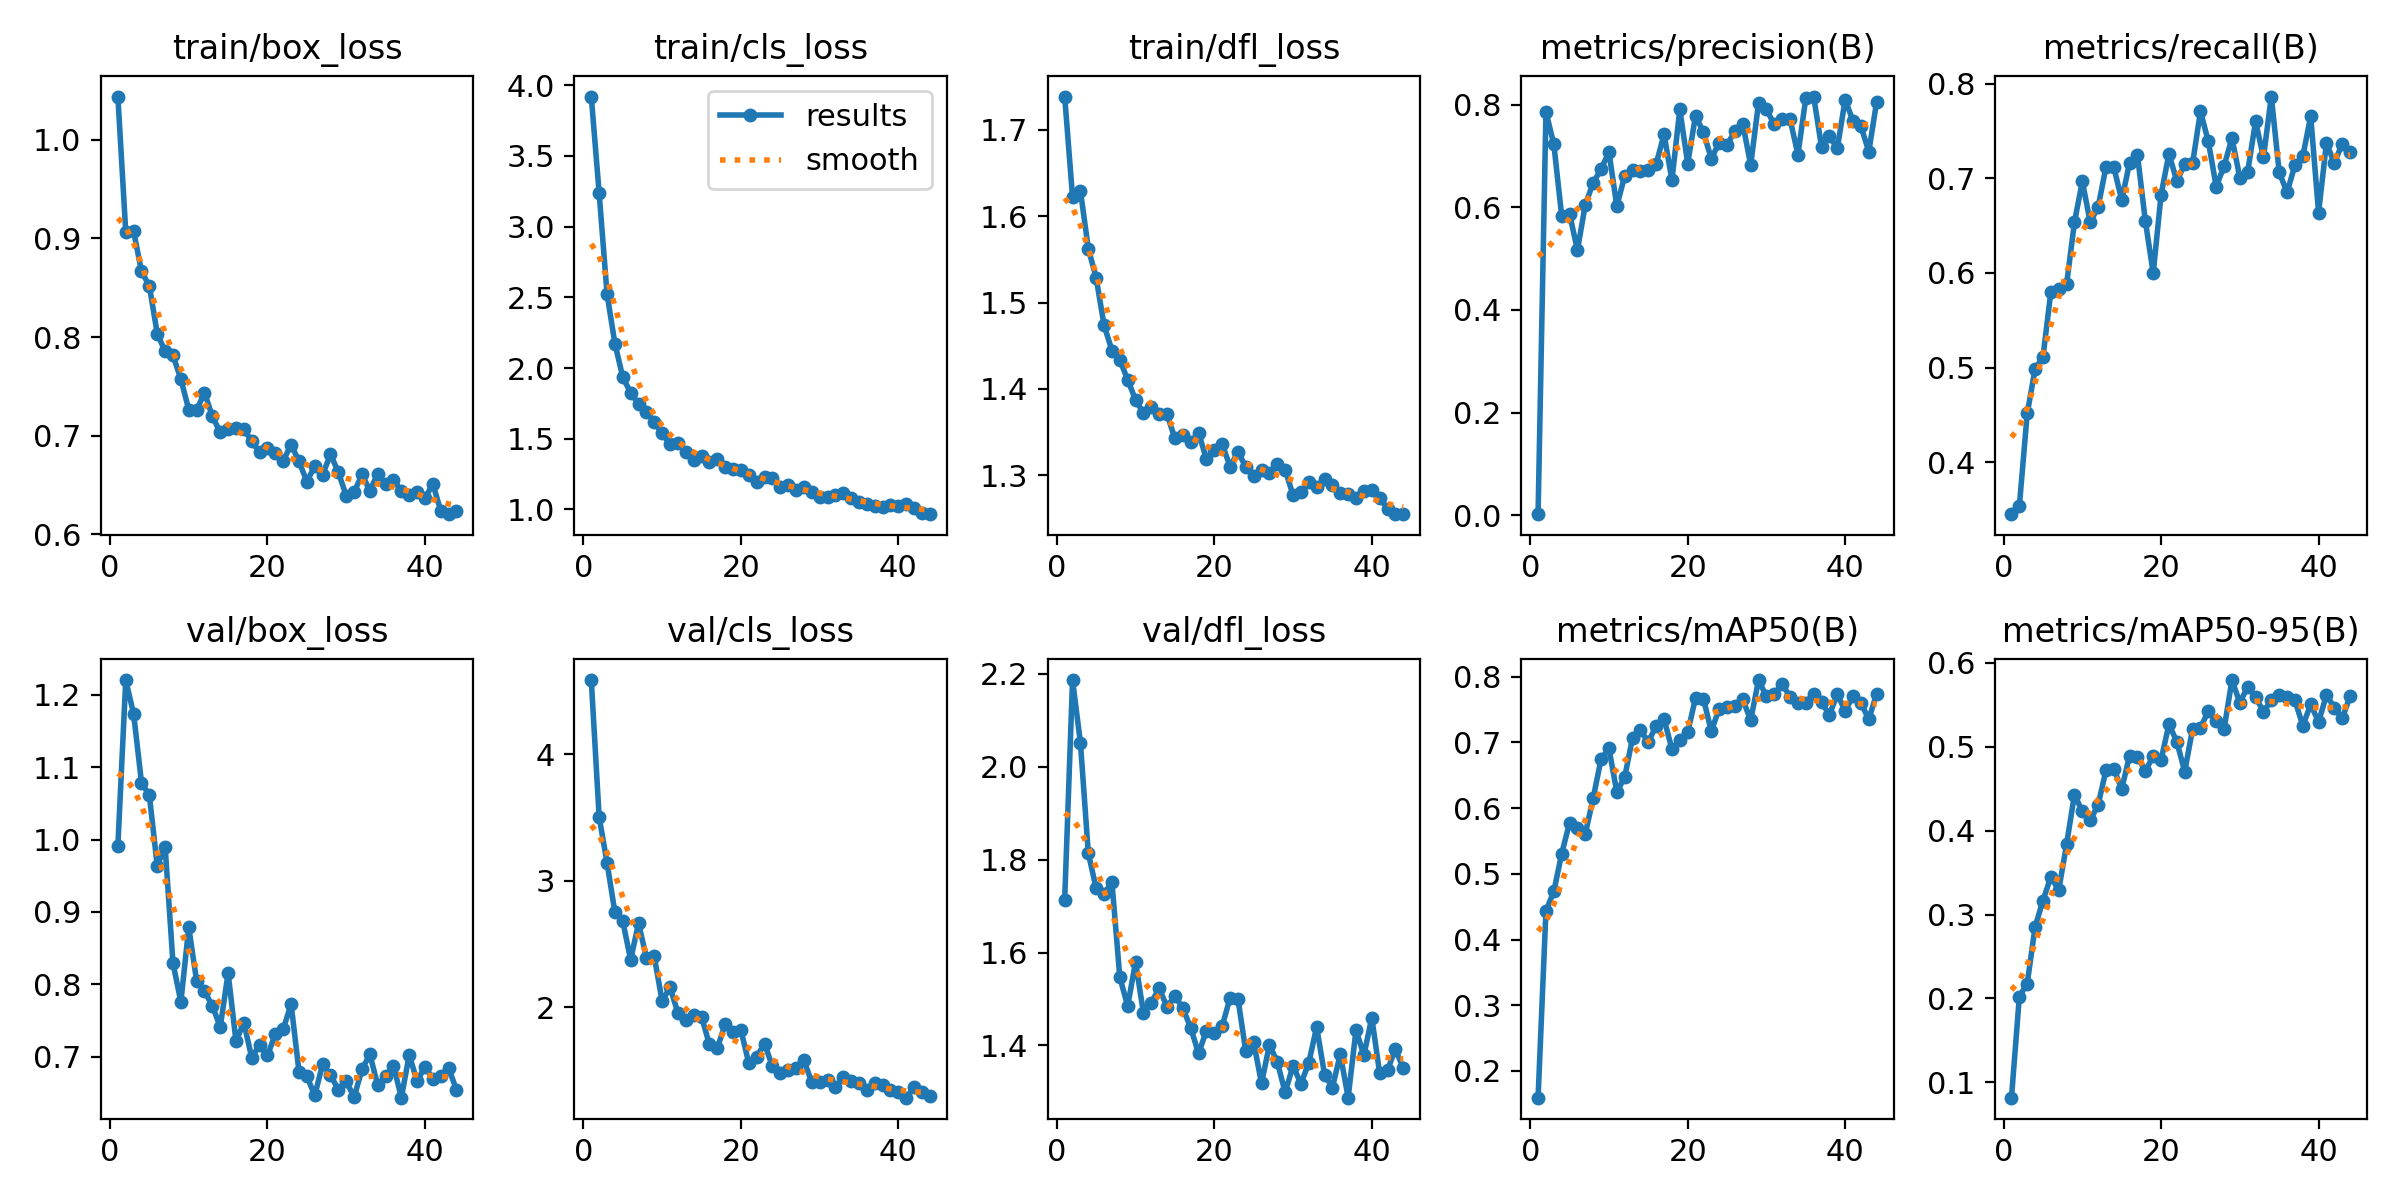

Data behind this chart, as committed beside it:
epoch, time, train/box_loss, train/cls_loss, train/dfl_loss, metrics/precision(B), metrics/recall(B), metrics/mAP50(B), metrics/mAP50-95(B), val/box_loss, val/cls_loss, val/dfl_loss, lr/pg0, lr/pg1, lr/pg2
1, 1091, 1.044, 3.92, 1.739, 0.00182, 0.3453, 0.1593, 0.08165, 0.9912, 4.586, 1.713, 0.06733, 0.00033, 0.00033
2, 1820, 0.9065, 3.238, 1.622, 0.7864, 0.3539, 0.4435, 0.2022, 1.22, 3.503, 2.187, 0.03432, 0.000658, 0.000658
3, 2530, 0.9071, 2.525, 1.629, 0.7231, 0.4517, 0.4732, 0.2176, 1.173, 3.143, 2.052, 0.001314, 0.0009807, 0.0009807
4, 3241, 0.8665, 2.173, 1.563, 0.5834, 0.4985, 0.5307, 0.2854, 1.079, 2.75, 1.814, 0.000976, 0.000976, 0.000976
5, 3952, 0.8517, 1.935, 1.529, 0.5871, 0.5114, 0.5779, 0.3167, 1.061, 2.679, 1.738, 0.000968, 0.000968, 0.000968
6, 4663, 0.8035, 1.825, 1.474, 0.5168, 0.5799, 0.57, 0.3451, 0.9636, 2.375, 1.726, 0.00096, 0.00096, 0.00096
7, 5375, 0.7854, 1.747, 1.444, 0.6055, 0.5831, 0.5612, 0.3292, 0.9901, 2.664, 1.752, 0.000952, 0.000952, 0.000952
8, 6088, 0.7813, 1.691, 1.434, 0.6483, 0.5881, 0.6154, 0.3839, 0.8291, 2.392, 1.547, 0.000944, 0.000944, 0.000944
9, 6800, 0.7573, 1.616, 1.411, 0.6742, 0.6536, 0.6748, 0.443, 0.7758, 2.401, 1.485, 0.000936, 0.000936, 0.000936
10, 7512, 0.7264, 1.539, 1.387, 0.7081, 0.6968, 0.6909, 0.4229, 0.8787, 2.047, 1.579, 0.000928, 0.000928, 0.000928
11, 8229, 0.726, 1.46, 1.372, 0.6024, 0.6535, 0.6245, 0.4125, 0.8046, 2.157, 1.47, 0.00092, 0.00092, 0.00092
12, 8942, 0.7435, 1.47, 1.379, 0.6615, 0.6695, 0.6474, 0.4307, 0.7907, 1.955, 1.492, 0.000912, 0.000912, 0.000912
13, 9653, 0.7197, 1.406, 1.371, 0.6721, 0.7119, 0.7072, 0.4721, 0.7704, 1.899, 1.523, 0.000904, 0.000904, 0.000904
14, 10366, 0.7032, 1.351, 1.37, 0.6712, 0.7117, 0.7185, 0.4738, 0.7411, 1.94, 1.483, 0.000896, 0.000896, 0.000896
15, 11079, 0.7069, 1.379, 1.343, 0.6731, 0.6769, 0.7008, 0.4496, 0.8157, 1.926, 1.507, 0.000888, 0.000888, 0.000888
16, 11792, 0.7079, 1.332, 1.346, 0.6852, 0.7166, 0.7255, 0.4896, 0.7216, 1.705, 1.48, 0.00088, 0.00088, 0.00088
17, 12505, 0.7066, 1.355, 1.338, 0.7426, 0.7245, 0.7354, 0.488, 0.7471, 1.675, 1.438, 0.000872, 0.000872, 0.000872
18, 13217, 0.6944, 1.302, 1.349, 0.6533, 0.6549, 0.6901, 0.4712, 0.6986, 1.868, 1.383, 0.000864, 0.000864, 0.000864
19, 13929, 0.6832, 1.287, 1.319, 0.7911, 0.5998, 0.7036, 0.4889, 0.7166, 1.805, 1.432, 0.000856, 0.000856, 0.000856
20, 14641, 0.6876, 1.277, 1.329, 0.6854, 0.6826, 0.7152, 0.4845, 0.702, 1.821, 1.427, 0.000848, 0.000848, 0.000848
21, 15353, 0.6826, 1.244, 1.336, 0.7792, 0.7259, 0.7682, 0.527, 0.7311, 1.557, 1.441, 0.00084, 0.00084, 0.00084
22, 16066, 0.6745, 1.197, 1.31, 0.7462, 0.6968, 0.7666, 0.5059, 0.7382, 1.607, 1.502, 0.000832, 0.000832, 0.000832
23, 16778, 0.691, 1.232, 1.327, 0.6951, 0.715, 0.7172, 0.4705, 0.7727, 1.711, 1.501, 0.000824, 0.000824, 0.000824
24, 17490, 0.6738, 1.219, 1.31, 0.7266, 0.7156, 0.7517, 0.5214, 0.6797, 1.533, 1.387, 0.000816, 0.000816, 0.000816
25, 18202, 0.6534, 1.155, 1.3, 0.7224, 0.7707, 0.7543, 0.5229, 0.673, 1.478, 1.407, 0.000808, 0.000808, 0.000808
26, 18915, 0.6692, 1.175, 1.306, 0.7483, 0.7389, 0.7558, 0.5424, 0.6467, 1.501, 1.318, 0.0008, 0.0008, 0.0008
27, 19628, 0.6603, 1.134, 1.303, 0.7628, 0.6911, 0.7655, 0.5306, 0.6897, 1.516, 1.401, 0.000792, 0.000792, 0.000792
28, 20340, 0.6811, 1.155, 1.313, 0.6827, 0.7128, 0.7339, 0.5212, 0.6747, 1.582, 1.364, 0.000784, 0.000784, 0.000784
29, 21052, 0.663, 1.123, 1.306, 0.8037, 0.7423, 0.7951, 0.5796, 0.6545, 1.406, 1.299, 0.000776, 0.000776, 0.000776
30, 21768, 0.6389, 1.091, 1.277, 0.7911, 0.7007, 0.7702, 0.5526, 0.6659, 1.408, 1.356, 0.000768, 0.000768, 0.000768
31, 22481, 0.6426, 1.084, 1.28, 0.7618, 0.7069, 0.774, 0.5715, 0.6444, 1.427, 1.317, 0.00076, 0.00076, 0.00076
32, 23195, 0.6609, 1.099, 1.292, 0.7718, 0.7603, 0.7894, 0.5593, 0.6825, 1.367, 1.362, 0.000752, 0.000752, 0.000752
33, 23908, 0.644, 1.114, 1.286, 0.7719, 0.7221, 0.7693, 0.5421, 0.7035, 1.446, 1.44, 0.000744, 0.000744, 0.000744
34, 24621, 0.6616, 1.081, 1.296, 0.7031, 0.7863, 0.7594, 0.5553, 0.6606, 1.414, 1.337, 0.000736, 0.000736, 0.000736
35, 25334, 0.6505, 1.054, 1.289, 0.8131, 0.7063, 0.7605, 0.5617, 0.673, 1.399, 1.309, 0.000728, 0.000728, 0.000728
36, 26048, 0.6555, 1.037, 1.279, 0.8162, 0.6852, 0.7745, 0.5595, 0.6878, 1.348, 1.381, 0.00072, 0.00072, 0.00072
37, 26761, 0.6439, 1.024, 1.278, 0.7177, 0.7139, 0.7611, 0.5552, 0.6435, 1.401, 1.287, 0.000712, 0.000712, 0.000712
38, 27474, 0.64, 1.02, 1.273, 0.7386, 0.7234, 0.7421, 0.5253, 0.7025, 1.384, 1.434, 0.000704, 0.000704, 0.000704
39, 28187, 0.6428, 1.031, 1.282, 0.7153, 0.7654, 0.7734, 0.5506, 0.6662, 1.346, 1.378, 0.000696, 0.000696, 0.000696
40, 28900, 0.6365, 1.022, 1.283, 0.8102, 0.6636, 0.748, 0.5297, 0.6864, 1.333, 1.46, 0.000688, 0.000688, 0.000688
41, 29613, 0.6511, 1.038, 1.274, 0.7683, 0.7371, 0.7709, 0.5616, 0.6695, 1.285, 1.34, 0.00068, 0.00068, 0.00068
42, 30326, 0.6239, 1.012, 1.261, 0.7585, 0.7162, 0.7599, 0.5469, 0.6728, 1.366, 1.347, 0.000672, 0.000672, 0.000672
43, 31039, 0.6204, 0.9744, 1.255, 0.7087, 0.7364, 0.7355, 0.5338, 0.6845, 1.328, 1.392, 0.000664, 0.000664, 0.000664
44, 31752, 0.6234, 0.9662, 1.255, 0.8063, 0.7278, 0.7743, 0.5602, 0.6543, 1.296, 1.351, 0.000656, 0.000656, 0.000656
